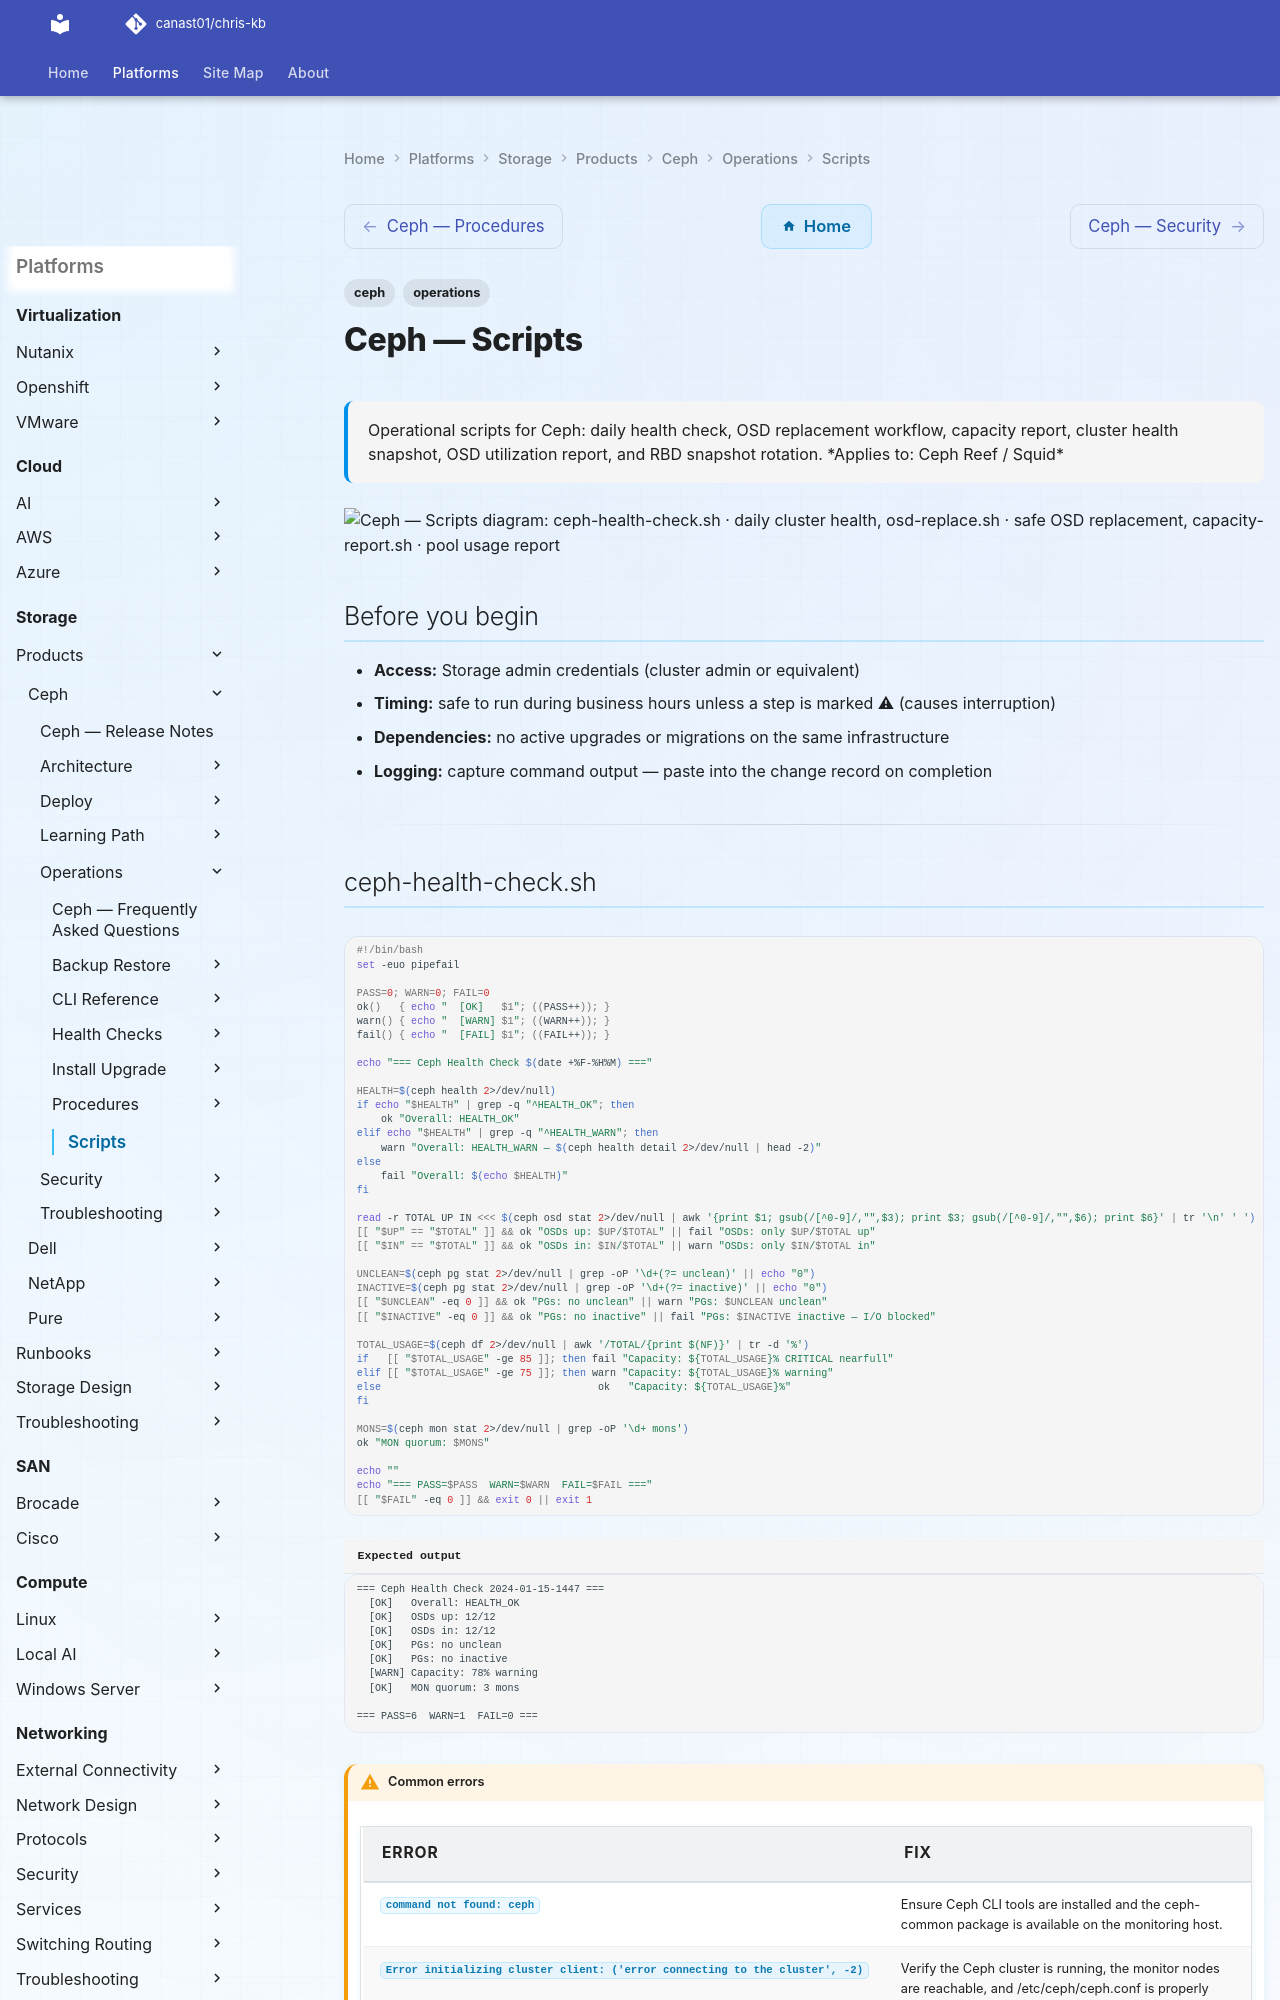

repository: canast01/chris-kb · page: storage/products/ceph/operations/scripts/index.html · generator: mkdocs

---
tags:
  - ceph
  - operations
description: "Operational scripts for Ceph: daily health check, OSD replacement workflow, capacity report, cluster health snapshot, OSD utilization report, and RBD..."
---
# Ceph — Scripts

<div class="kb-summary">
Operational scripts for Ceph: daily health check, OSD replacement workflow, capacity report, cluster health snapshot, OSD utilization report, and RBD snapshot rotation.

*Applies to: Ceph Reef / Squid*
</div>

```d2
direction: right

S: "S" {shape: rectangle}
HS: "ceph-health-check.sh · daily cluster health" {shape: rectangle}
OR: "osd-replace.sh · safe OSD replacement" {shape: rectangle}
CR: "capacity-report.sh · pool usage report" {shape: rectangle}
SS: "ceph-health-snapshot.sh · full state capture" {shape: rectangle}
UR: "osd-utilization-report.sh · OSD over-threshold check" {shape: rectangle}
RS: "rbd-snapshot-rotate.sh · daily snap + 7-day retention" {shape: rectangle}
O1: "exit 0 = HEALTH_OK · exit 1 = degraded" {shape: rectangle}
O2: "exit 0 = all within bounds · exit 1 = OSD over\nthreshold" {shape: rectangle}
O3: "creates daily snap · removes snaps older than 7 days" {shape: rectangle}
O4: "/tmp/ceph-snapshot-DATE.txt · full cluster state dump" {shape: rectangle}

S -> HS
S -> OR
S -> CR
S -> SS
S -> UR
S -> RS
HS -> O1
UR -> O2
RS -> O3
SS -> O4
```

## Before you begin

- **Access:** Storage admin credentials (cluster admin or equivalent)
- **Timing:** safe to run during business hours unless a step is marked ⚠ (causes interruption)
- **Dependencies:** no active upgrades or migrations on the same infrastructure
- **Logging:** capture command output — paste into the change record on completion

---
